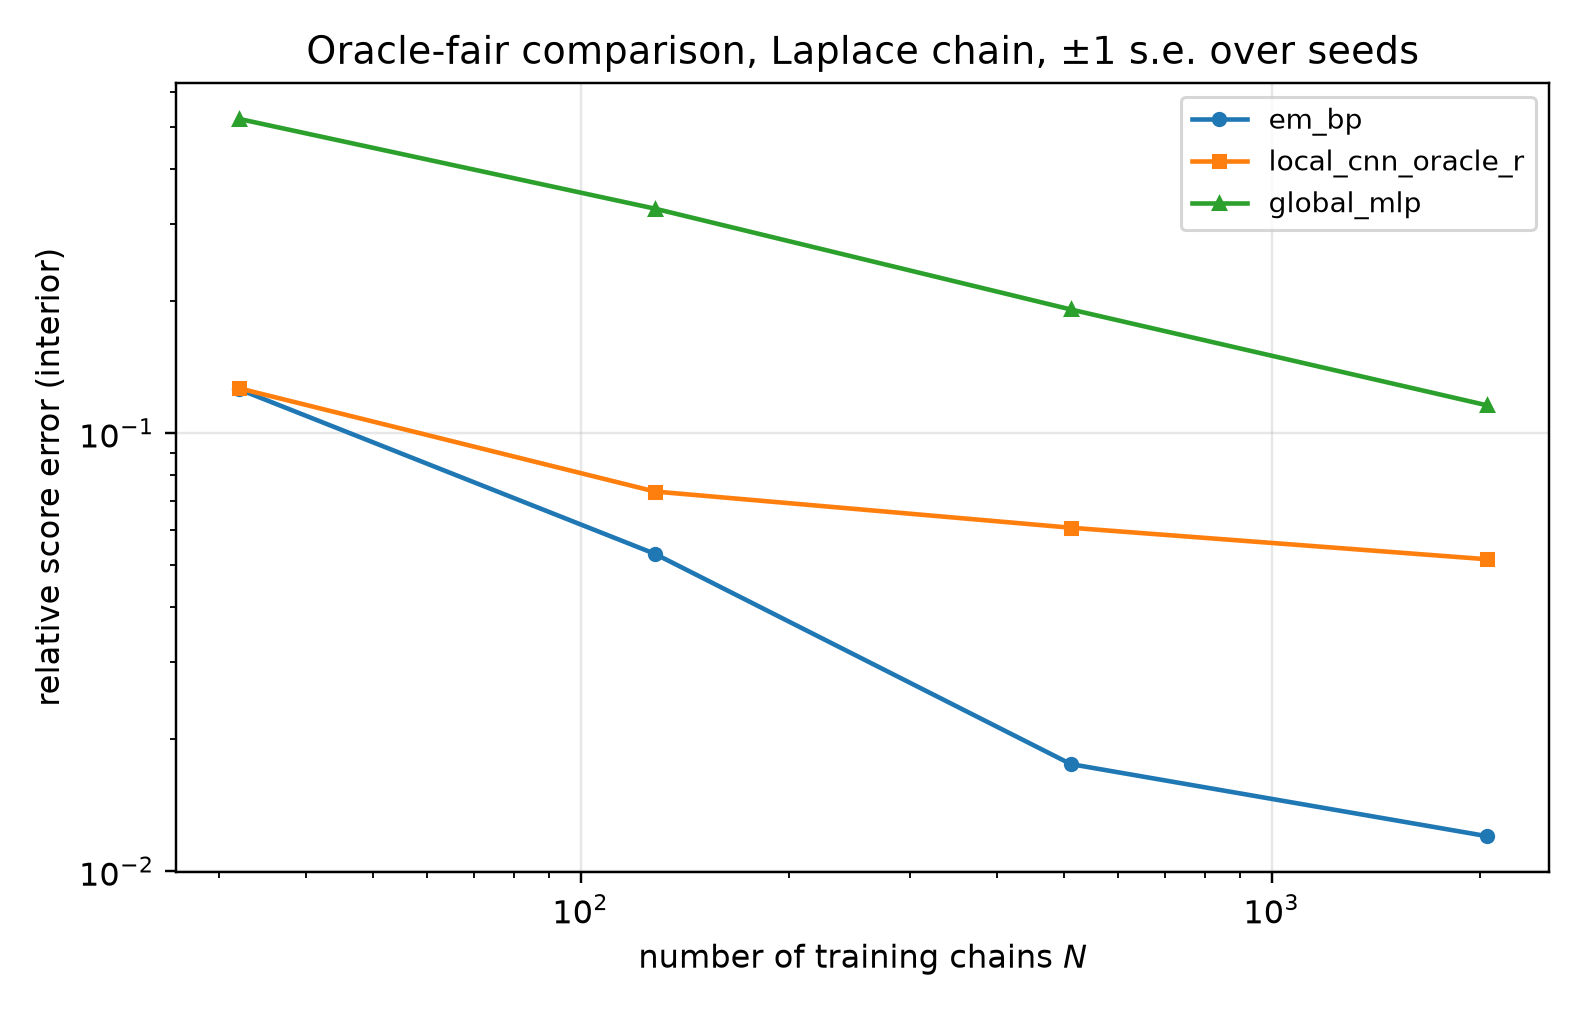

The data file committed next to this chart (first rows):
seed, n_chains, t, method, n_params, score_rel_l2
6, 32, 0.1, em_bp, 13, 0.2949
6, 32, 0.1, local_cnn_oracle_r, 6593, 0.2254
6, 32, 0.1, global_mlp, 25505, 1.125
6, 32, 0.2, em_bp, 13, 0.1737
6, 32, 0.2, local_cnn_oracle_r, 6593, 0.1751
6, 32, 0.2, global_mlp, 25505, 0.7832
6, 32, 0.4, em_bp, 13, 0.09595
6, 32, 0.4, local_cnn_oracle_r, 6593, 0.1305
6, 32, 0.4, global_mlp, 25505, 0.4298
6, 32, 0.8, em_bp, 13, 0.04378
6, 32, 0.8, local_cnn_oracle_r, 6593, 0.07312
6, 32, 0.8, global_mlp, 25505, 0.2013
6, 32, 1.6, em_bp, 13, 0.02076
6, 32, 1.6, local_cnn_oracle_r, 6593, 0.02813
6, 32, 1.6, global_mlp, 25505, 0.06695
6, 128, 0.1, em_bp, 13, 0.1163
6, 128, 0.1, local_cnn_oracle_r, 6593, 0.119
6, 128, 0.1, global_mlp, 25505, 0.6411
6, 128, 0.2, em_bp, 13, 0.07207
6, 128, 0.2, local_cnn_oracle_r, 6593, 0.09775
6, 128, 0.2, global_mlp, 25505, 0.4736
6, 128, 0.4, em_bp, 13, 0.04295
6, 128, 0.4, local_cnn_oracle_r, 6593, 0.07756
6, 128, 0.4, global_mlp, 25505, 0.3111
6, 128, 0.8, em_bp, 13, 0.02208
6, 128, 0.8, local_cnn_oracle_r, 6593, 0.05404
6, 128, 0.8, global_mlp, 25505, 0.1518
6, 128, 1.6, em_bp, 13, 0.01128
6, 128, 1.6, local_cnn_oracle_r, 6593, 0.01902
6, 128, 1.6, global_mlp, 25505, 0.04778
6, 512, 0.1, em_bp, 13, 0.0358
6, 512, 0.1, local_cnn_oracle_r, 6593, 0.09376
6, 512, 0.1, global_mlp, 25505, 0.3716
6, 512, 0.2, em_bp, 13, 0.0233
6, 512, 0.2, local_cnn_oracle_r, 6593, 0.08099
6, 512, 0.2, global_mlp, 25505, 0.2812
6, 512, 0.4, em_bp, 13, 0.0176
6, 512, 0.4, local_cnn_oracle_r, 6593, 0.06182
6, 512, 0.4, global_mlp, 25505, 0.1858
6, 512, 0.8, em_bp, 13, 0.007815
6, 512, 0.8, local_cnn_oracle_r, 6593, 0.0447
6, 512, 0.8, global_mlp, 25505, 0.0912
6, 512, 1.6, em_bp, 13, 0.003097
6, 512, 1.6, local_cnn_oracle_r, 6593, 0.02236
6, 512, 1.6, global_mlp, 25505, 0.02663
6, 2048, 0.1, em_bp, 13, 0.03148
6, 2048, 0.1, local_cnn_oracle_r, 6593, 0.08831
6, 2048, 0.1, global_mlp, 25505, 0.2085
6, 2048, 0.2, em_bp, 13, 0.01557
6, 2048, 0.2, local_cnn_oracle_r, 6593, 0.07636
6, 2048, 0.2, global_mlp, 25505, 0.1603
6, 2048, 0.4, em_bp, 13, 0.007818
6, 2048, 0.4, local_cnn_oracle_r, 6593, 0.05011
6, 2048, 0.4, global_mlp, 25505, 0.1346
6, 2048, 0.8, em_bp, 13, 0.003104
6, 2048, 0.8, local_cnn_oracle_r, 6593, 0.03019
6, 2048, 0.8, global_mlp, 25505, 0.05484
6, 2048, 1.6, em_bp, 13, 0.002017
6, 2048, 1.6, local_cnn_oracle_r, 6593, 0.01228
6, 2048, 1.6, global_mlp, 25505, 0.01968
